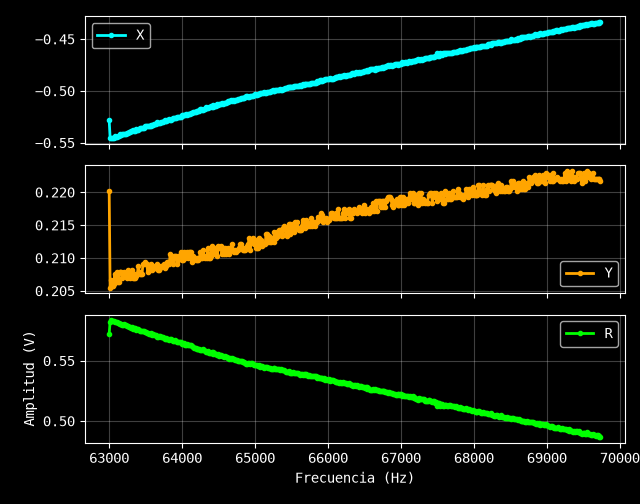

The file beside this chart, header and first rows:
Excitación: 0.85 V
Frecuencia (Hz), X (V), Y (V), R (V)
63000, -0.5283, 0.2202, 0.5724
63013, -0.5451, 0.2055, 0.5825
63026, -0.5457, 0.2067, 0.5835
63039, -0.5454, 0.2058, 0.5829
63052, -0.5454, 0.2058, 0.5829
63064, -0.5451, 0.2061, 0.5828
63077, -0.5436, 0.2076, 0.5819
63090, -0.5445, 0.2064, 0.5823
63103, -0.5442, 0.2079, 0.5826
63116, -0.5439, 0.2064, 0.5817
63129, -0.5436, 0.2064, 0.5815
63142, -0.5424, 0.2079, 0.5809
63155, -0.5418, 0.2079, 0.5803
63167, -0.5424, 0.2079, 0.5809
63180, -0.5415, 0.207, 0.5797
63193, -0.5418, 0.2073, 0.5801
63206, -0.5418, 0.2079, 0.5803
63219, -0.5412, 0.2073, 0.5795
63232, -0.5412, 0.2076, 0.5797
63245, -0.5406, 0.207, 0.5789
63258, -0.5403, 0.2082, 0.579
63270, -0.54, 0.2073, 0.5784
63283, -0.5397, 0.207, 0.578
63296, -0.5385, 0.2076, 0.5771
63309, -0.5391, 0.2082, 0.5779
63322, -0.5379, 0.207, 0.5764
63335, -0.5388, 0.207, 0.5772
63348, -0.5385, 0.2076, 0.5771
63361, -0.5379, 0.207, 0.5764
63373, -0.5367, 0.2073, 0.5753
63386, -0.5376, 0.2076, 0.5763
63399, -0.5373, 0.2088, 0.5764
63412, -0.537, 0.2079, 0.5758
63425, -0.5358, 0.2076, 0.5746
63438, -0.5355, 0.2076, 0.5743
63451, -0.5355, 0.2076, 0.5743
63464, -0.5355, 0.2091, 0.5749
63476, -0.5355, 0.2091, 0.5749
63489, -0.5343, 0.2094, 0.5739
63502, -0.5343, 0.2091, 0.5738
63515, -0.5334, 0.2091, 0.5729
63528, -0.534, 0.2079, 0.573
63541, -0.5334, 0.2082, 0.5726
63554, -0.5334, 0.2082, 0.5726
63567, -0.5334, 0.2091, 0.5729
63579, -0.5328, 0.2085, 0.5721
63592, -0.5325, 0.2082, 0.5718
63605, -0.5325, 0.2088, 0.572
63618, -0.5319, 0.2085, 0.5713
63631, -0.5316, 0.2085, 0.571
63644, -0.5319, 0.2088, 0.5714
63657, -0.5304, 0.2091, 0.5701
63670, -0.5307, 0.2082, 0.5701
63682, -0.531, 0.2082, 0.5704
63695, -0.5307, 0.2085, 0.5702
63708, -0.5301, 0.2088, 0.5697
63721, -0.5301, 0.2088, 0.5697
63734, -0.5298, 0.2088, 0.5695
63747, -0.5292, 0.2091, 0.569
... 466 more rows
